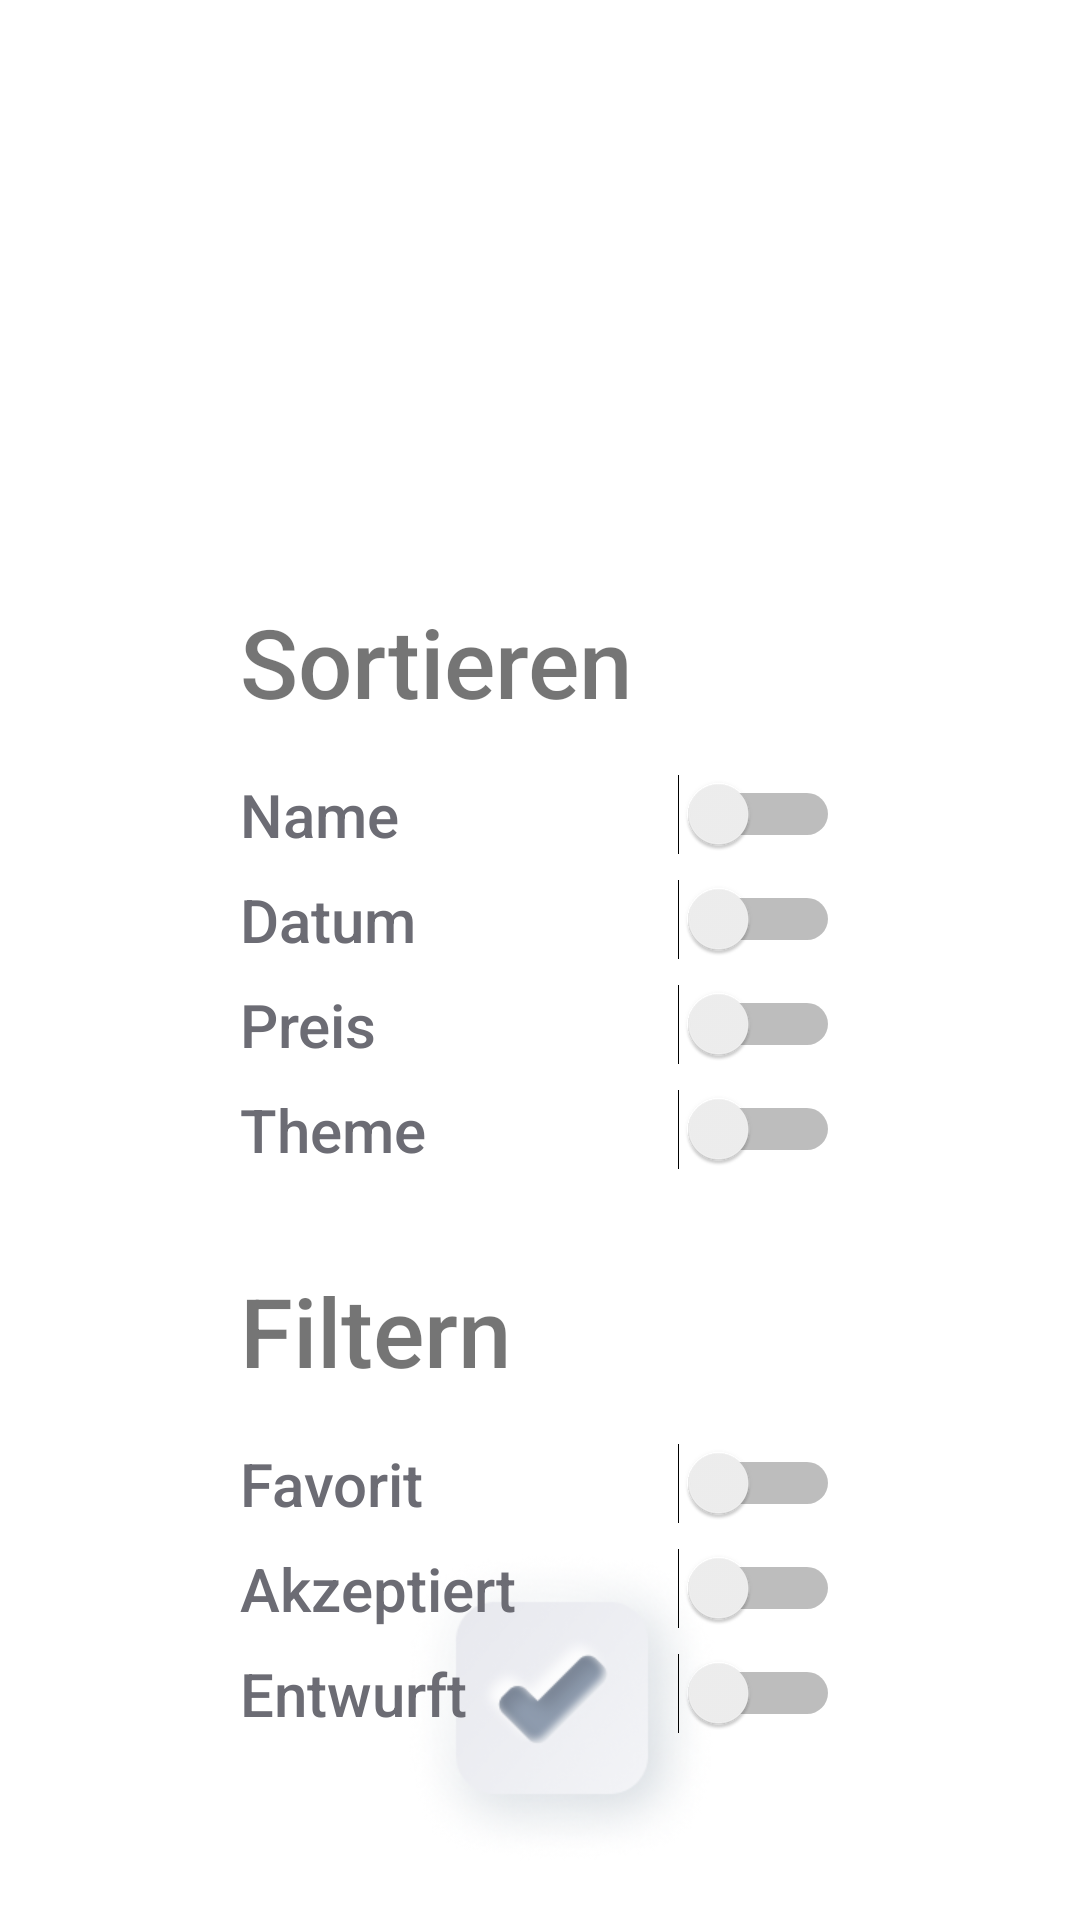

The Android layout XML behind this screen, and the referenced resources:
<!-- AndroidManifest.xml: application theme Theme.MakerCalc -->
<!-- res/layout/fragment_sortby.xml -->
<?xml version="1.0" encoding="utf-8"?>
<layout xmlns:android="http://schemas.android.com/apk/res/android"
    xmlns:app="http://schemas.android.com/apk/res-auto"
    xmlns:tools="http://schemas.android.com/tools">

    <data>

    </data>

    <androidx.constraintlayout.widget.ConstraintLayout
        android:layout_width="match_parent"
        android:layout_height="match_parent">

        <ImageView
            android:id="@+id/btn_OK_sortby"
            android:layout_width="124dp"
            android:layout_height="124dp"
            android:layout_marginBottom="16dp"
            app:layout_constraintBottom_toBottomOf="parent"
            app:layout_constraintEnd_toEndOf="parent"
            app:layout_constraintStart_toStartOf="parent"
            app:srcCompat="@drawable/btn_ok_standart" />

        <androidx.constraintlayout.widget.ConstraintLayout
            android:id="@+id/constraintLayout"
            android:layout_width="match_parent"
            android:layout_height="500dp"
            android:layout_marginTop="135dp"
            app:layout_constraintTop_toTopOf="parent">

            <TextView
                android:id="@+id/sortby_textView"
                android:layout_width="wrap_content"
                android:layout_height="wrap_content"
                android:layout_marginTop="64dp"
                android:fontFamily="sans-serif-medium"
                android:text="@string/sortby"
                android:textSize="32sp"
                app:layout_constraintStart_toStartOf="@+id/switch_Name"
                app:layout_constraintTop_toTopOf="parent" />

            <TextView
                android:id="@+id/filter_textView"
                android:layout_width="wrap_content"
                android:layout_height="wrap_content"
                android:layout_marginTop="32dp"
                android:fontFamily="sans-serif-medium"
                android:text="@string/filter"
                android:textSize="32sp"
                app:layout_constraintStart_toStartOf="@+id/switch_Name"
                app:layout_constraintTop_toBottomOf="@+id/switch_Theme" />

            <Switch
                android:id="@+id/switch_Name"
                android:layout_width="200dp"
                android:layout_height="22dp"
                android:layout_marginTop="16dp"
                android:checked="false"
                android:fontFamily="sans-serif-medium"
                android:text="Name"
                android:textColor="#6C6C74"
                android:textSize="20sp"
                app:layout_constraintEnd_toEndOf="parent"
                app:layout_constraintStart_toStartOf="parent"
                app:layout_constraintTop_toBottomOf="@+id/sortby_textView" />

            <Switch
                android:id="@+id/switch_Favorit"
                android:layout_width="200dp"
                android:layout_height="22dp"
                android:layout_marginTop="16dp"
                android:checked="false"
                android:fontFamily="sans-serif-medium"
                android:text="Favorit"
                android:textColor="#6C6C74"
                android:textSize="20sp"
                app:layout_constraintStart_toStartOf="@+id/filter_textView"
                app:layout_constraintTop_toBottomOf="@+id/filter_textView" />

            <Switch
                android:id="@+id/switch_Draft"
                android:layout_width="200dp"
                android:layout_height="22dp"
                android:layout_marginTop="8dp"
                android:checked="false"
                android:fontFamily="sans-serif-medium"
                android:text="Entwurft"
                android:textColor="#6C6C74"
                android:textSize="20sp"
                app:layout_constraintStart_toStartOf="@+id/filter_textView"
                app:layout_constraintTop_toBottomOf="@+id/switch_Accepted" />

            <Switch
                android:id="@+id/switch_Accepted"
                android:layout_width="200dp"
                android:layout_height="22dp"
                android:layout_marginTop="8dp"
                android:checked="false"
                android:fontFamily="sans-serif-medium"
                android:text="Akzeptiert"
                android:textColor="#6C6C74"
                android:textSize="20sp"
                app:layout_constraintStart_toStartOf="@+id/filter_textView"
                app:layout_constraintTop_toBottomOf="@+id/switch_Favorit" />

            <Switch
                android:id="@+id/switch_Theme"
                android:layout_width="200dp"
                android:layout_height="22dp"
                android:layout_marginTop="8dp"
                android:checked="false"
                android:fontFamily="sans-serif-medium"
                android:text="Theme"
                android:textColor="#6C6C74"
                android:textSize="20sp"
                app:layout_constraintStart_toStartOf="@+id/switch_Name"
                app:layout_constraintTop_toBottomOf="@+id/switch_Price" />

            <Switch
                android:id="@+id/switch_Price"
                android:layout_width="200dp"
                android:layout_height="22dp"
                android:layout_marginTop="8dp"
                android:checked="false"
                android:fontFamily="sans-serif-medium"
                android:text="Preis"
                android:textColor="#6C6C74"
                android:textSize="20sp"
                app:layout_constraintStart_toStartOf="@+id/switch_Name"
                app:layout_constraintTop_toBottomOf="@+id/switch_Datum" />

            <Switch
                android:id="@+id/switch_Datum"
                android:layout_width="200dp"
                android:layout_height="22dp"
                android:layout_marginTop="8dp"
                android:checked="false"
                android:fontFamily="sans-serif-medium"
                android:text="Datum"
                android:textColor="#6C6C74"
                android:textSize="20sp"
                app:layout_constraintStart_toStartOf="@+id/switch_Name"
                app:layout_constraintTop_toBottomOf="@+id/switch_Name" />
        </androidx.constraintlayout.widget.ConstraintLayout>
    </androidx.constraintlayout.widget.ConstraintLayout>
</layout>
<!-- resources referenced by this layout -->
<resources>
  <!-- drawable btn_ok_standart: png bitmap (drawable, 61986 bytes) -->
  <string name="filter">Filtern</string>
  <string name="sortby">Sortieren</string>
  <style name="Theme.MakerCalc" parent="Theme.MaterialComponents.DayNight.NoActionBar">
          
          <item name="colorPrimary">@color/purple_500</item>
          <item name="colorPrimaryVariant">@color/purple_700</item>
          <item name="colorOnPrimary">@color/white</item>
          
          <item name="colorSecondary">@color/teal_200</item>
          <item name="colorSecondaryVariant">@color/teal_700</item>
          <item name="colorOnSecondary">@color/black</item>
  
          
  
          <item name="android:statusBarColor" tools:targetApi="lollipop">@android:color/transparent</item>
  
          
      </style>
  <!-- not gathered from this repository: default colours our renderer supplied (Android Studio template values) -->
  <color name="purple_500">#FF6200EE</color>
  <color name="purple_700">#FF3700B3</color>
  <color name="teal_200">#FF03DAC5</color>
  <color name="teal_700">#FF018786</color>
  <color name="black">#FF000000</color>
  <color name="white">#FFFFFFFF</color>
</resources>
